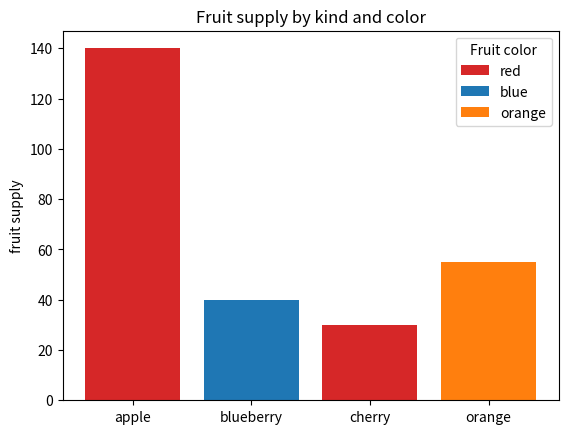
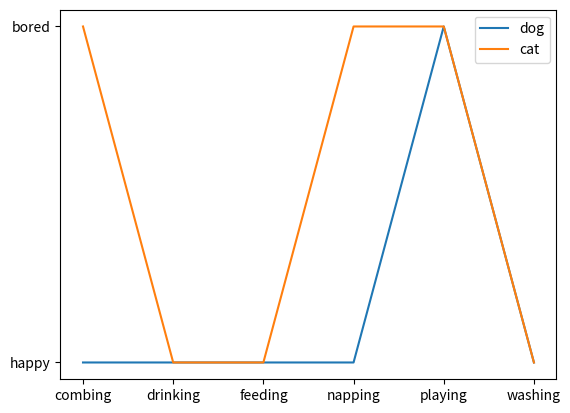

Reproduce these figures in Python, in order.
import matplotlib.pyplot as plt
import numpy as np

fig, ax = plt.subplots()

fruits = ['apple', 'blueberry', 'cherry', 'orange']
counts = [140, 40, 30, 55]
bar_labels = ['red', 'blue', '_red', 'orange']
bar_colors = ['tab:red', 'tab:blue', 'tab:red', 'tab:orange']

ax.bar(fruits, counts, label=bar_labels, color=bar_colors)

ax.set_ylabel('fruit supply')
ax.set_title('Fruit supply by kind and color')
ax.legend(title='Fruit color')

plt.savefig('bars.png', bbox_inches='tight')

cat = ["bored", "happy", "happy", "bored", "bored","happy"]
dog = ["happy", "happy", "happy", "happy", "bored", "happy"]
activity = ["combing", "drinking", "feeding", "napping", "playing", "washing"]

fig, ax = plt.subplots()
ax.plot(activity, dog, label="dog")
ax.plot(activity, cat, label="cat")
ax.legend()

plt.savefig('lines.png', bbox_inches='tight')